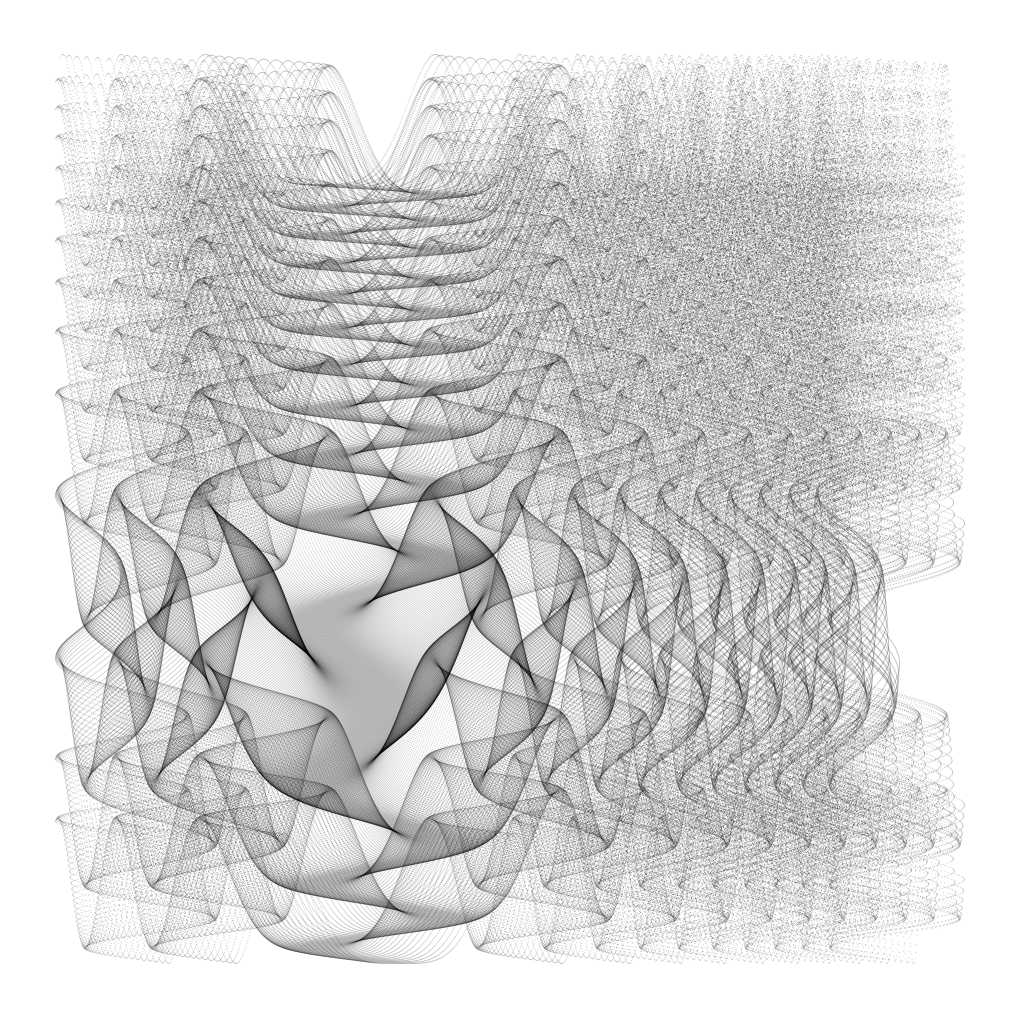

Write the Python code that produced this figure.
# [redacted]

import numpy as np
import matplotlib as mpl
import matplotlib.pyplot as plt

mpl.use("Agg")

points = 999999

x = []
y = []

sequence = list(np.linspace(-4, 8, int(points ** (1 / 2))))

for i in range(len(sequence)):
    for j in range(len(sequence)):
        x.append(sequence[j])
        y.append(sequence[i])

X = np.add(1, np.subtract(x, np.sin(np.power(y, 2))))
Y = np.add(1, np.subtract(y, np.cos(np.power(x, 2))))

fig = plt.figure(figsize=(10, 10))
fig.patch.set_facecolor("w")
ax = fig.add_subplot(111)
plt.gca().set_position([0, 0, 1, 1])

plt.scatter(X, Y, s=0.5, alpha=0.25, c="k", edgecolor="none")

plt.axis("off")
plt.savefig("pyplotArt_WAVES_Bright.png", dpi=400)
